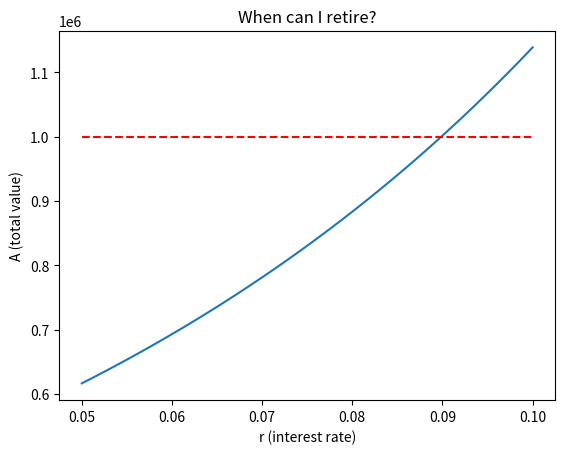
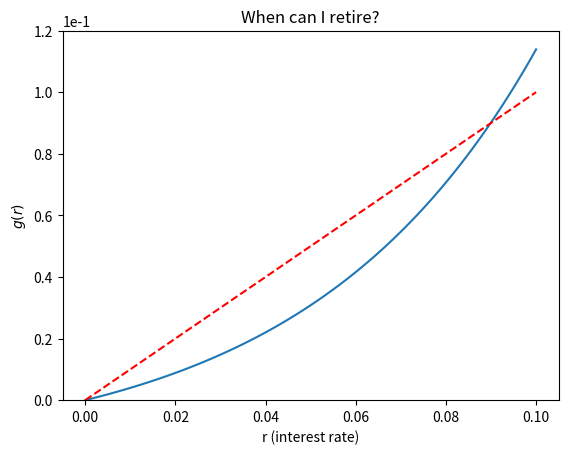
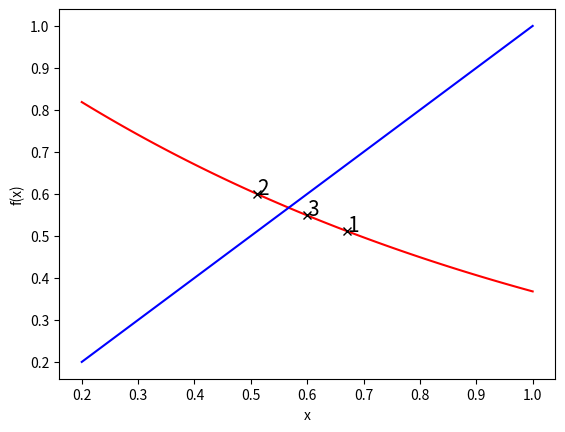
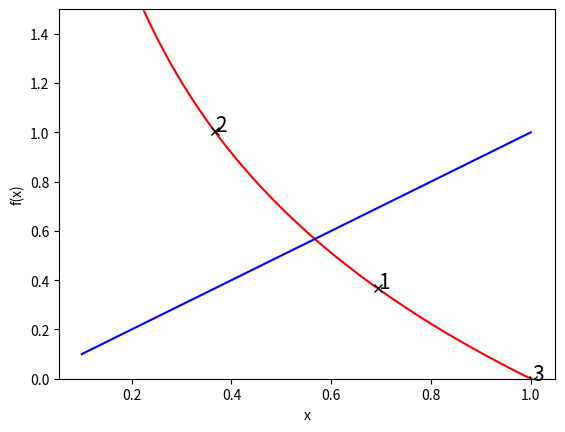
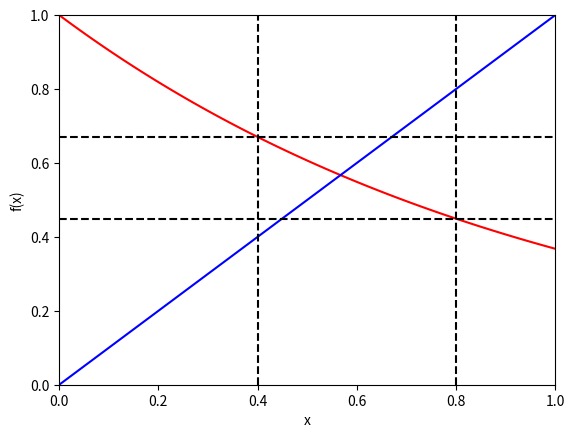
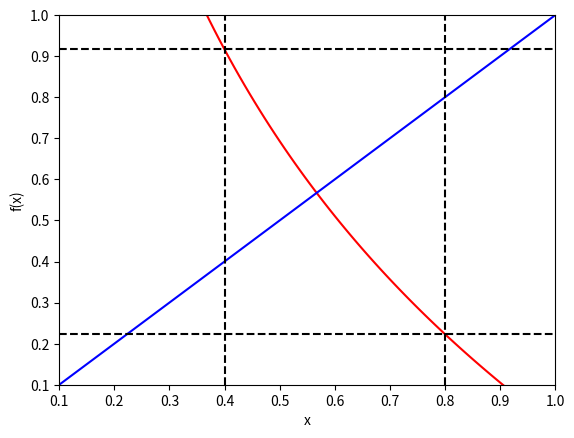
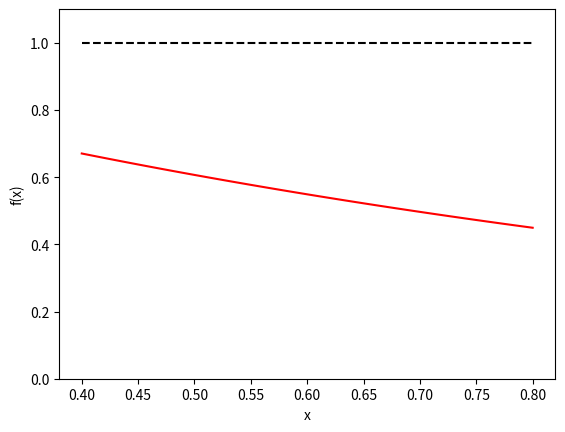
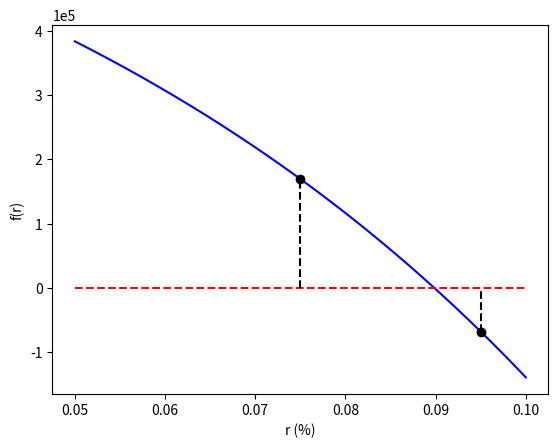
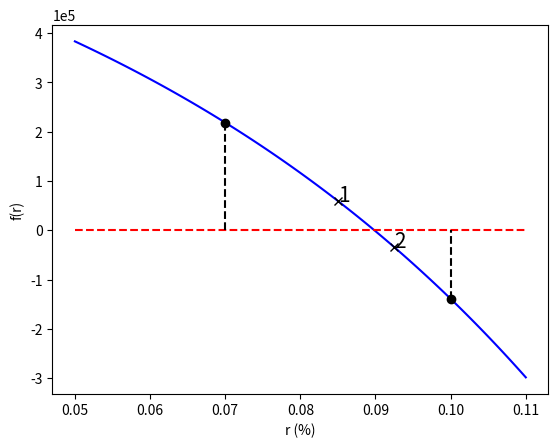
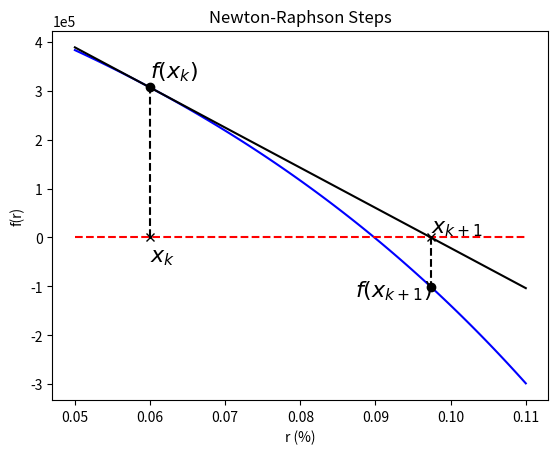
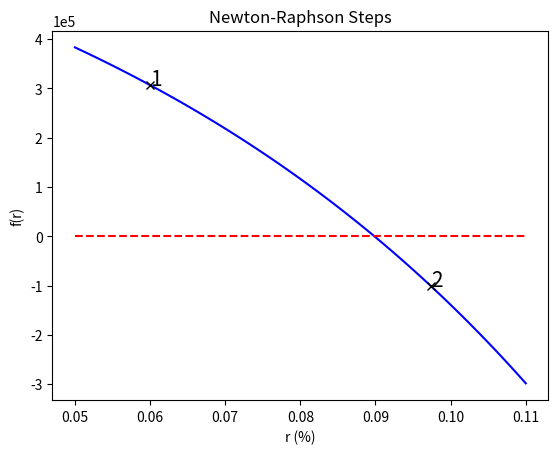
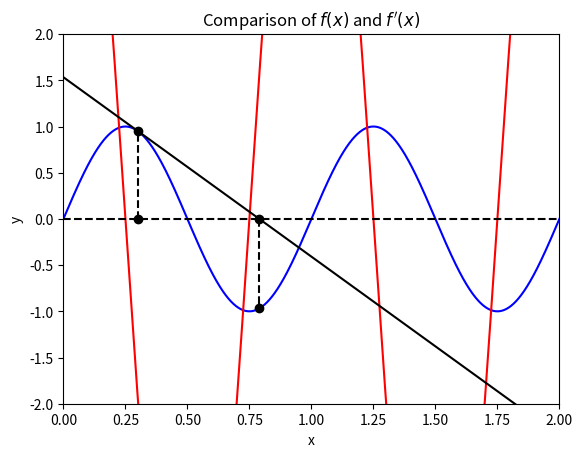
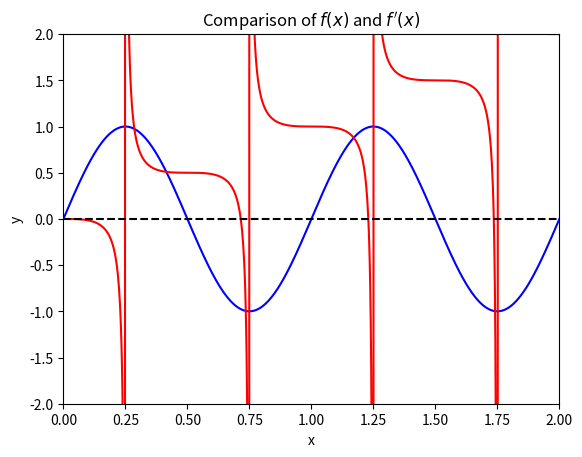
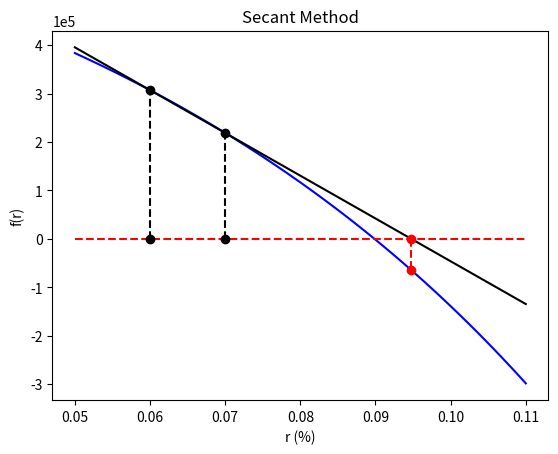
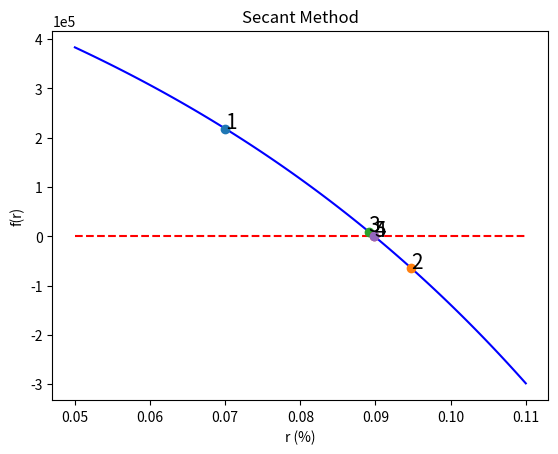
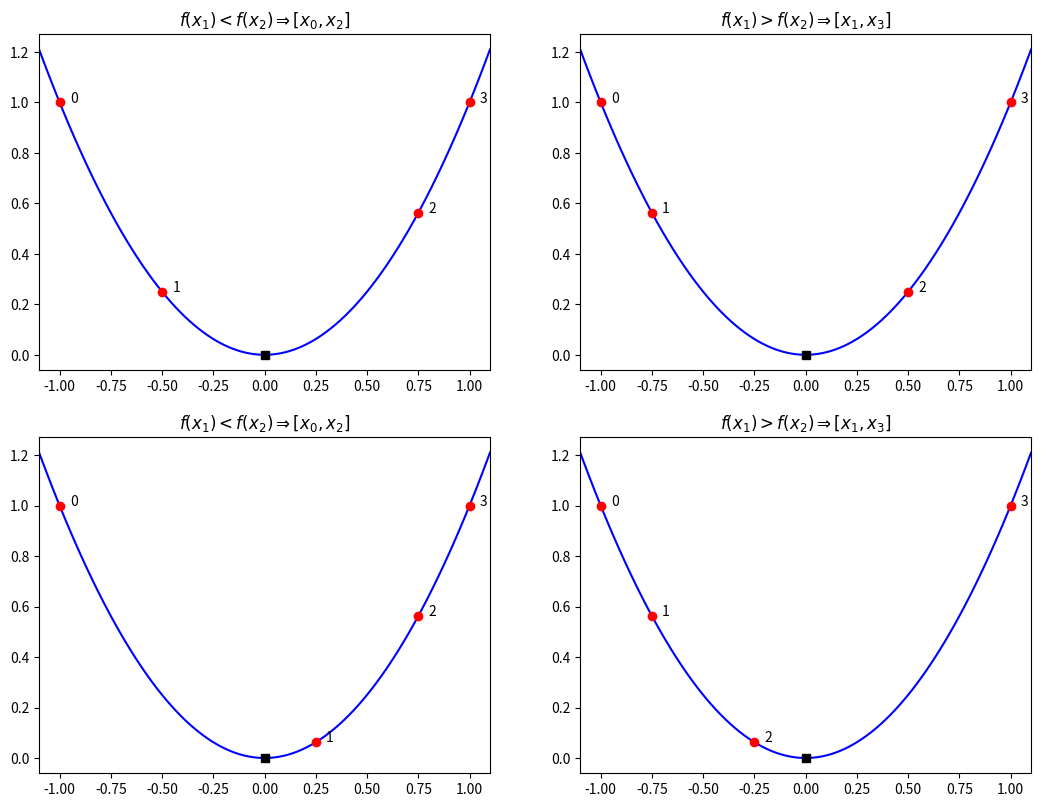

Here is the Python script that generated these plots, in order:
%matplotlib inline
import numpy
import matplotlib.pyplot as plt

def total_value(P, m, r, n):
    """Total value of portfolio given parameters
    
    Based on following formula:
    
    A = \frac{P}{(r / m)} \left[ \left(1 + \frac{r}{m} \right)^{m \cdot n}
                - 1 \right ] 
    
    :Input:
     - *P* (float) - Payment amount per compounding period
     - *m* (int) - number of compounding periods per year
     - *r* (float) - annual interest rate
     - *n* (float) - number of years to retirement
     
     :Returns:
     (float) - total value of portfolio
     
    """
    
    return P / (r / float(m)) * ( (1.0 + r / float(m))**(float(m) * n)
                                 - 1.0)

P = 1500.0
m = 12
n = 20.0
    
r = numpy.linspace(0.05, 0.1, 100)
goal = 1e6

fig = plt.figure()
axes = fig.add_subplot(1, 1, 1)
axes.plot(r, total_value(P, m, r, n))
axes.plot(r, numpy.ones(r.shape) * goal, 'r--')
axes.set_xlabel("r (interest rate)")
axes.set_ylabel("A (total value)")
axes.set_title("When can I retire?")
axes.ticklabel_format(axis='y', style='sci', scilimits=(-1,1))
plt.show()

def g(P, m, r, n, A):
    """Reformulated minimization problem
    
    Based on following formula:
    
    g(r) = \frac{P \cdot m}{A} \left[ \left(1 + \frac{r}{m} \right)^{m \cdot n} - 1 \right ]
    
    :Input:
     - *P* (float) - Payment amount per compounding period
     - *m* (int) - number of compounding periods per year
     - *r* (float) - annual interest rate
     - *n* (float) - number of years to retirement
     - *A* (float) - total value after $n$ years
     
     :Returns:
     (float) - value of g(r)
     
    """
    
    return P * m / A * ( (1.0 + r / float(m))**(float(m) * n)
                                 - 1.0)

P = 1500.0
m = 12
n = 20.0
    
r = numpy.linspace(0.00, 0.1, 100)
goal = 1e6

fig = plt.figure()
axes = fig.add_subplot(1, 1, 1)
axes.plot(r, g(P, m, r, n, goal))
axes.plot(r, r, 'r--')
axes.set_xlabel("r (interest rate)")
axes.set_ylabel("$g(r)$")
axes.set_title("When can I retire?")
axes.set_ylim([0, 0.12])
axes.ticklabel_format(axis='y', style='sci', scilimits=(-1,1))
plt.show()

r = 0.08
# r = 0.09
for steps in range(10):
    print("r = ", r, "Difference = ", numpy.abs(g(P, m, r, n, goal) - r))
    r = g(P, m, r, n, goal)

x = numpy.linspace(0.2, 1.0, 100)

fig = plt.figure()
axes = fig.add_subplot(1, 1, 1)
axes.plot(x, numpy.exp(-x), 'r')
axes.plot(x, x, 'b')
axes.set_xlabel("x")
axes.set_ylabel("f(x)")

x = 0.4
for steps in range(3):
    print("x = ", x, "Residual = ", numpy.abs(numpy.exp(-x) - x))
    x = numpy.exp(-x)
    axes.plot(x, numpy.exp(-x),'kx')
    axes.text(x, numpy.exp(-x), steps+1, fontsize="15")

plt.show()

x = numpy.linspace(0.1, 1.0, 100)

fig = plt.figure()
axes = fig.add_subplot(1, 1, 1)
axes.plot(x, -numpy.log(x), 'r')
axes.plot(x, x, 'b')
axes.set_xlabel("x")
axes.set_ylabel("f(x)")
axes.set_ylim([0, 1.5])

x = 0.5
for steps in range(3):
    print("x = ", x, "Residual = ", numpy.abs(numpy.log(x) + x))
    x = -numpy.log(x)
    axes.plot(x, -numpy.log(x),'kx')
    axes.text(x, -numpy.log(x), steps+1, fontsize="15")
    
plt.show()

x = numpy.linspace(0.0, 1.0, 100)

# Plot function and intercept
fig = plt.figure()
axes = fig.add_subplot(1, 1, 1)
axes.plot(x, numpy.exp(-x), 'r')
axes.plot(x, x, 'b')
axes.set_xlabel("x")
axes.set_ylabel("f(x)")

# Plot domain and range
axes.plot(numpy.ones(x.shape) * 0.4, x, '--k')
axes.plot(numpy.ones(x.shape) * 0.8, x, '--k')
axes.plot(x, numpy.ones(x.shape) * numpy.exp(-0.4), '--k')
axes.plot(x, numpy.ones(x.shape) * numpy.exp(-0.8), '--k')

axes.set_xlim((0.0, 1.0))
axes.set_ylim((0.0, 1.0))

plt.show()

x = numpy.linspace(0.1, 1.0, 100)

fig = plt.figure()
axes = fig.add_subplot(1, 1, 1)
axes.plot(x, -numpy.log(x), 'r')
axes.plot(x, x, 'b')
axes.set_xlabel("x")
axes.set_ylabel("f(x)")
axes.set_xlim([0.1, 1.0])
axes.set_ylim([0.1, 1.0])

# Plot domain and range
axes.plot(numpy.ones(x.shape) * 0.4, x, '--k')
axes.plot(numpy.ones(x.shape) * 0.8, x, '--k')
axes.plot(x, numpy.ones(x.shape) * -numpy.log(0.4), '--k')
axes.plot(x, numpy.ones(x.shape) * -numpy.log(0.8), '--k')

plt.show()

x = numpy.linspace(0.4, 0.8, 100)

fig = plt.figure()
axes = fig.add_subplot(1, 1, 1)
axes.plot(x, numpy.abs(-numpy.exp(-x)), 'r')
axes.plot(x, numpy.ones(x.shape), 'k--')
axes.set_xlabel("x")
axes.set_ylabel("f(x)")
axes.set_ylim((0.0, 1.1))
plt.show()

P = 1500.0
m = 12
n = 20.0
A = 1e6
r = numpy.linspace(0.05, 0.1, 100)
f = lambda r, A, m, P, n: A - m * P / r * ((1.0 + r / m)**(m * n) - 1.0)

fig = plt.figure()
axes = fig.add_subplot(1, 1, 1)
axes.plot(r, f(r, A, m, P, n), 'b')
axes.plot(r, numpy.zeros(r.shape),'r--')
axes.set_xlabel("r (%)")
axes.set_ylabel("f(r)")
axes.ticklabel_format(axis='y', style='sci', scilimits=(-1,1))

a = 0.075
b = 0.095
axes.plot(a, f(a, A, m, P, n), 'ko')
axes.plot([a, a], [0.0, f(a, A, m, P, n)], 'k--')
axes.plot(b, f(b, A, m, P, n), 'ko')
axes.plot([b, b], [f(b, A, m, P, n), 0.0], 'k--')

plt.show()

P = 1500.0
m = 12
n = 20.0
A = 1e6
r = numpy.linspace(0.05, 0.11, 100)
f = lambda r, A=A, m=m, P=P, n=n: A - m * P / r * ((1.0 + r / m)**(m * n) - 1.0)

# Initialize bracket
a = 0.07
b = 0.10

# Setup figure to plot convergence
fig = plt.figure()
axes = fig.add_subplot(1, 1, 1)
axes.plot(r, f(r, A, m, P, n), 'b')
axes.plot(r, numpy.zeros(r.shape),'r--')
axes.set_xlabel("r (%)")
axes.set_ylabel("f(r)")
# axes.set_xlim([0.085, 0.091])
axes.ticklabel_format(axis='y', style='sci', scilimits=(-1,1))
axes.plot(a, f(a, A, m, P, n), 'ko')
axes.plot([a, a], [0.0, f(a, A, m, P, n)], 'k--')
axes.plot(b, f(b, A, m, P, n), 'ko')
axes.plot([b, b], [f(b, A, m, P, n), 0.0], 'k--')

# Algorithm parameters
TOLERANCE = 1e-4
MAX_STEPS = 2

# Initialize loop
f_a = f(a)
f_b = f(b)
delta_x = b - a

# Loop until we reach the TOLERANCE or we take MAX_STEPS
for step in range(MAX_STEPS):
    c = a + delta_x / 2.0
    f_c = f(c)
    if numpy.sign(f_a) != numpy.sign(f_c):
        b = c
        f_b = f_c
    else:
        a = c
        f_a = f_c
    delta_x = b - a
    
    # Plot iteration
    axes.plot(c, f(c),'kx')
    axes.text(c, f(c), str(step + 1), fontsize="15")
    
    # Check tolerance - Could also check the size of delta_x
    if numpy.abs(f_c) < TOLERANCE:
        break
        
if step == MAX_STEPS:
    print("Reached maximum number of steps!")
else:
    print("Success!")
    print("  x* = %s" % c)
    print("  f(x*) = %s" % f(c))
    print("  number of steps = %s" % step)

P = 1500.0
m = 12
n = 20.0
A = 1e6
r = numpy.linspace(0.05, 0.11, 100)
f = lambda r, A=A, m=m, P=P, n=n: \
        A - m * P / r * ((1.0 + r / m)**(m * n) - 1.0)
f_prime = lambda r, A=A, m=m, P=P, n=n: \
            -P*m*n*(1.0 + r/m)**(m*n)/(r*(1.0 + r/m)) \
                + P*m*((1.0 + r/m)**(m*n) - 1.0)/r**2

# Initial guess
x_k = 0.06

# Setup figure to plot convergence
fig = plt.figure()
axes = fig.add_subplot(1, 1, 1)
axes.plot(r, f(r), 'b')
axes.plot(r, numpy.zeros(r.shape),'r--')

# Plot x_k point
axes.plot([x_k, x_k], [0.0, f(x_k)], 'k--')
axes.plot(x_k, f(x_k), 'ko')
axes.text(x_k, -5e4, "$x_k$", fontsize=16)
axes.plot(x_k, 0.0, 'xk')
axes.text(x_k, f(x_k) + 2e4, "$f(x_k)$", fontsize=16)
axes.plot(r, f_prime(x_k) * (r - x_k) + f(x_k), 'k')

# Plot x_{k+1} point
x_k = x_k - f(x_k) / f_prime(x_k)
axes.plot([x_k, x_k], [0.0, f(x_k)], 'k--')
axes.plot(x_k, f(x_k), 'ko')
axes.text(x_k, 1e4, "$x_{k+1}$", fontsize=16)
axes.plot(x_k, 0.0, 'xk')
axes.text(0.0873, f(x_k) - 2e4, "$f(x_{k+1})$", fontsize=16)

axes.set_xlabel("r (%)")
axes.set_ylabel("f(r)")
axes.set_title("Newton-Raphson Steps")
axes.ticklabel_format(axis='y', style='sci', scilimits=(-1,1))

plt.show()

P = 1500.0
m = 12
n = 20.0
A = 1e6
r = numpy.linspace(0.05, 0.11, 100)
f = lambda r, A=A, m=m, P=P, n=n: \
        A - m * P / r * ((1.0 + r / m)**(m * n) - 1.0)
f_prime = lambda r, A=A, m=m, P=P, n=n: \
            -P*m*n*(1.0 + r/m)**(m*n)/(r*(1.0 + r/m)) \
                + P*m*((1.0 + r/m)**(m*n) - 1.0)/r**2

# Algorithm parameters
MAX_STEPS = 2
TOLERANCE = 1e-4
        
# Initial guess
x_k = 0.06

# Setup figure to plot convergence
fig = plt.figure()
axes = fig.add_subplot(1, 1, 1)
axes.plot(r, f(r), 'b')
axes.plot(r, numpy.zeros(r.shape),'r--')

for n in range(1, MAX_STEPS + 1):
    axes.plot(x_k, f(x_k),'kx')
    axes.text(x_k, f(x_k), str(n), fontsize="15")
    x_k = x_k - f(x_k) / f_prime(x_k)
    if numpy.abs(f(x_k)) < TOLERANCE:
        break
        
if n == MAX_STEPS:
    print("Reached maximum number of steps!")
else:
    print("Success!")
    print("  x* = %s" % x_k)
    print("  f(x*) = %s" % f(x_k))
    print("  number of steps = %s" % n)

axes.set_xlabel("r (%)")
axes.set_ylabel("f(r)")
axes.set_title("Newton-Raphson Steps")
axes.ticklabel_format(axis='y', style='sci', scilimits=(-1,1))

plt.show()

x = numpy.linspace(0, 2, 1000)
f = lambda x: numpy.sin(2.0 * numpy.pi * x)
f_prime = lambda x: 2.0 * numpy.pi * numpy.cos(2.0 * numpy.pi * x)

fig = plt.figure()
axes = fig.add_subplot(1, 1, 1)
axes.plot(x, f(x),'b')
axes.plot(x, f_prime(x), 'r')
axes.set_xlabel("x")
axes.set_ylabel("y")
axes.set_title("Comparison of $f(x)$ and $f'(x)$")
axes.set_ylim((-2,2))
axes.set_xlim((0,2))
axes.plot(x, numpy.zeros(x.shape), 'k--')

x_k = 0.3
axes.plot([x_k, x_k], [0.0, f(x_k)], 'ko')
axes.plot([x_k, x_k], [0.0, f(x_k)], 'k--')
axes.plot(x, f_prime(x_k) * (x - x_k) + f(x_k), 'k')


x_k = x_k - f(x_k) / f_prime(x_k)
axes.plot([x_k, x_k], [0.0, f(x_k)], 'ko')
axes.plot([x_k, x_k], [0.0, f(x_k)], 'k--')

plt.show()

x = numpy.linspace(0, 2, 1000)
f = lambda x: numpy.sin(2.0 * numpy.pi * x)
x_kp = lambda x: x - 1.0 / (2.0 * numpy.pi) * numpy.tan(2.0 * numpy.pi * x)

fig = plt.figure()
axes = fig.add_subplot(1, 1, 1)
axes.plot(x, f(x),'b')
axes.plot(x, x_kp(x), 'r')
axes.set_xlabel("x")
axes.set_ylabel("y")
axes.set_title("Comparison of $f(x)$ and $f'(x)$")
axes.set_ylim((-2,2))
axes.set_xlim((0,2))
axes.plot(x, numpy.zeros(x.shape), 'k--')

plt.show()

P = 1500.0
m = 12
n = 20.0
A = 1e6
r = numpy.linspace(0.05, 0.11, 100)
f = lambda r, A=A, m=m, P=P, n=n: \
        A - m * P / r * ((1.0 + r / m)**(m * n) - 1.0)

# Initial guess
x_k = 0.07
x_km = 0.06

fig = plt.figure()
axes = fig.add_subplot(1, 1, 1)
axes.plot(r, f(r), 'b')
axes.plot(r, numpy.zeros(r.shape),'r--')

axes.plot(x_k, 0.0, 'ko')
axes.plot(x_k, f(x_k), 'ko')
axes.plot([x_k, x_k], [0.0, f(x_k)], 'k--')
axes.plot(x_km, 0.0, 'ko')
axes.plot(x_km, f(x_km), 'ko')
axes.plot([x_km, x_km], [0.0, f(x_km)], 'k--')

axes.plot(r, (f(x_k) - f(x_km)) / (x_k - x_km) * (r - x_k) + f(x_k), 'k')
x_kp = x_k - (f(x_k) * (x_k - x_km) / (f(x_k) - f(x_km)))
axes.plot(x_kp, 0.0, 'ro')
axes.plot([x_kp, x_kp], [0.0, f(x_kp)], 'r--')
axes.plot(x_kp, f(x_kp), 'ro')

axes.set_xlabel("r (%)")
axes.set_ylabel("f(r)")
axes.set_title("Secant Method")
axes.ticklabel_format(axis='y', style='sci', scilimits=(-1,1))

plt.show()

P = 1500.0
m = 12
n = 20.0
A = 1e6
r = numpy.linspace(0.05, 0.11, 100)
f = lambda r, A=A, m=m, P=P, n=n: \
        A - m * P / r * ((1.0 + r / m)**(m * n) - 1.0)
f_prime = lambda r, A=A, m=m, P=P, n=n: \
            -P*m*n*(1.0 + r/m)**(m*n)/(r*(1.0 + r/m)) \
                + P*m*((1.0 + r/m)**(m*n) - 1.0)/r**2

# Algorithm parameters
MAX_STEPS = 5
TOLERANCE = 1e-4
        
# Initial guess
x_k = 0.07
x_km = 0.06

# Setup figure to plot convergence
fig = plt.figure()
axes = fig.add_subplot(1, 1, 1)
axes.plot(r, f(r), 'b')
axes.plot(r, numpy.zeros(r.shape),'r--')

for n in range(1, MAX_STEPS + 1):
    axes.plot(x_k, f(x_k), 'o')
    axes.text(x_k, f(x_k), n, fontsize="15")
    x_kp = x_k - f(x_k) * (x_k - x_km) / (f(x_k) - f(x_km))
    x_km = x_k
    x_k = x_kp
    if numpy.abs(f(x_k)) < TOLERANCE:
        break
        
if n == MAX_STEPS:
    print("Reached maximum number of steps!")
else:
    print("Success!")
    print("  x* = %s" % x_k)
    print("  f(x*) = %s" % f(x_k))
    print("  number of steps = %s" % n)

axes.set_xlabel("r (%)")
axes.set_ylabel("f(r)")
axes.set_title("Secant Method")
axes.ticklabel_format(axis='y', style='sci', scilimits=(-1,1))

plt.show()

f = lambda x: x**2

fig = plt.figure()
fig.set_figwidth(fig.get_figwidth() * 2)
fig.set_figheight(fig.get_figheight() * 2)

search_points = [-1.0, -0.5, 0.75, 1.0]
axes = fig.add_subplot(2, 2, 1)
x = numpy.linspace(search_points[0] - 0.1, search_points[-1] + 0.1, 100)
axes.plot(x, f(x), 'b')
for (i, point) in enumerate(search_points):
    axes.plot(point, f(point),'or')
    axes.text(point + 0.05, f(point), str(i))
axes.plot(0, 0, 'sk')
axes.set_xlim((search_points[0] - 0.1, search_points[-1] + 0.1))
axes.set_title("$f(x_1) < f(x_2) \Rightarrow [x_0, x_2]$")

search_points = [-1.0, -0.75, 0.5, 1.0]
axes = fig.add_subplot(2, 2, 2)
x = numpy.linspace(search_points[0] - 0.1, search_points[-1] + 0.1, 100)
axes.plot(x, f(x), 'b')
for (i, point) in enumerate(search_points):
    axes.plot(point, f(point),'or')
    axes.text(point + 0.05, f(point), str(i))
axes.plot(0, 0, 'sk')
axes.set_xlim((search_points[0] - 0.1, search_points[-1] + 0.1))
axes.set_title("$f(x_1) > f(x_2) \Rightarrow [x_1, x_3]$")

search_points = [-1.0, 0.25, 0.75, 1.0]
axes = fig.add_subplot(2, 2, 3)
x = numpy.linspace(search_points[0] - 0.1, search_points[-1] + 0.1, 100)
axes.plot(x, f(x), 'b')
for (i, point) in enumerate(search_points):
    axes.plot(point, f(point),'or')
    axes.text(point + 0.05, f(point), str(i))
axes.plot(0, 0, 'sk')
axes.set_xlim((search_points[0] - 0.1, search_points[-1] + 0.1))
axes.set_title("$f(x_1) < f(x_2) \Rightarrow [x_0, x_2]$")

search_points = [-1.0, -0.75, -0.25, 1.0]
axes = fig.add_subplot(2, 2, 4)
x = numpy.linspace(search_points[0] - 0.1, search_points[-1] + 0.1, 100)
axes.plot(x, f(x), 'b')
for (i, point) in enumerate(search_points):
    axes.plot(point, f(point),'or')
    axes.text(point + 0.05, f(point), str(i))
axes.plot(0, 0, 'sk')
axes.set_xlim((search_points[0] - 0.1, search_points[-1] + 0.1))
axes.set_title("$f(x_1) > f(x_2) \Rightarrow [x_1, x_3]$")

plt.show()

f = lambda x: (x - 0.25)**2 + 0.5
phi = (numpy.sqrt(5.0) - 1.0) / 2.0

x = [-1.0, None, None, 1.0]
x[1] = x[3] - phi * (x[3] - x[0])
x[2] = x[0] + phi * (x[3] - x[0])

fig = plt.figure()
axes = fig.add_subplot(1, 1, 1)
t = numpy.linspace(-2.0, 2.0, 100)
axes.plot(t, f(t), 'b')
axes.plot([x[0], x[2]], [0.0, 0.0], 'g')
axes.plot([x[1], x[3]], [-0.2, -0.2], 'r')
axes.plot([x[0], x[0]], [0.0, f(x[0])], 'g--')
axes.plot([x[2], x[2]], [0.0, f(x[2])], 'g--')
axes.plot([x[1], x[1]], [-0.2, f(x[2])], 'r--')
axes.plot([x[3], x[3]], [-0.2, f(x[3])], 'r--')
for (n, point) in enumerate(x):
    axes.plot(point, f(point), 'ok')
    axes.text(point, f(point)+0.1, n, fontsize='15')

axes.set_xlim((search_points[0] - 0.1, search_points[-1] + 0.1))
axes.set_ylim((-1.0, 3.0))
plt.show()

# New Test Function!
def f(t):
    """Simple function for minimization demos"""
    return -3.0 * numpy.exp(-(t - 0.3)**2 / (0.1)**2) \
           +      numpy.exp(-(t - 0.6)**2 / (0.2)**2) \
           +      numpy.exp(-(t - 1.0)**2 / (0.2)**2) \
           +      numpy.sin(t)                        \
           -      2.0

t = numpy.linspace(0, 2, 200)
fig = plt.figure()
axes = fig.add_subplot(1, 1, 1)
axes.plot(t, f(t))
axes.set_xlabel("t (days)")
axes.set_ylabel("People (N)")
axes.set_title("Decrease in Population due to SPAM Poisoning")

plt.show()

phi = (numpy.sqrt(5.0) - 1.0) / 2.0

TOLERANCE = 1e-4
MAX_STEPS = 100

x = [0.2, None, None, 0.5]
x[1] = x[3] - phi * (x[3] - x[0])
x[2] = x[0] + phi * (x[3] - x[0])

t = numpy.linspace(0, 2, 200)
fig = plt.figure()
axes = fig.add_subplot(1, 1, 1)
axes.plot(t, f(t))
axes.set_xlabel("t (days)")
axes.set_ylabel("People (N)")
axes.set_title("Decrease in Population due to SPAM Poisoning")

success = False
for n in range(1, MAX_STEPS + 1):
    axes.plot(x[0], f(x[0]),'ko')
    axes.plot(x[3], f(x[3]),'ko')
    f_1 = f(x[1])
    f_2 = f(x[2])
    
    if f_1 < f_2:
        x[3] = x[2]
        x[2] = x[1]
        x[1] = x[3] - phi * (x[3] - x[0])
    else:
        x[0] = x[1]
        x[1] = x[2]
        x[2] = x[0] + phi * (x[3] - x[0])
        
    if numpy.abs(x[3] - x[0]) < TOLERANCE:
        success = True
        break
        
if success:
    print("Success!")
    print("  t* = %s" % str((x[3] + x[0]) / 2.0))
    print("  f(t*) = %s" % f((x[3] + x[0]) / 2.0))
    print("  number of steps = %s" % n)
else:
    print("Reached maximum number of steps!")
    
plt.show()

MAX_STEPS = 100
TOLERANCE = 1e-4

x = numpy.array([0.5, 0.2, (0.7) / 2.0])

t = numpy.linspace(0, 2, 200)
fig = plt.figure()
axes = fig.add_subplot(1, 1, 1)
axes.plot(t, f(t))
axes.set_xlabel("t (days)")
axes.set_ylabel("People (N)")
axes.set_title("Decrease in Population due to SPAM Poisoning")
axes.plot(x[0], f(x[0]), 'ko')
axes.plot(x[1], f(x[1]), 'ko')

success = False
for n in range(1, MAX_STEPS + 1):
    axes.plot(x[2], f(x[2]), 'ko')
    poly = numpy.polyfit(x, f(x), 2)
    axes.plot(t, poly[0] * t**2 + poly[1] * t + poly[2], 'r--')
    x[0] = x[1]
    x[1] = x[2]
    x[2] = -poly[1] / (2.0 * poly[0])
    if numpy.abs(x[2] - x[1]) / numpy.abs(x[2]) < TOLERANCE:
        success = True
        break
    
if success:
    print("Success!")
    print("  t* = %s" % x[2])
    print("  f(t*) = %s" % f(x[2]))
    print("  number of steps = %s" % n)
else:
    print("Reached maximum number of steps!")
    
axes.set_ylim((-5, 0.0))
plt.show()

import scipy.optimize as optimize
print(optimize.golden(f, brack=(0.2, 0.25, 0.5)))